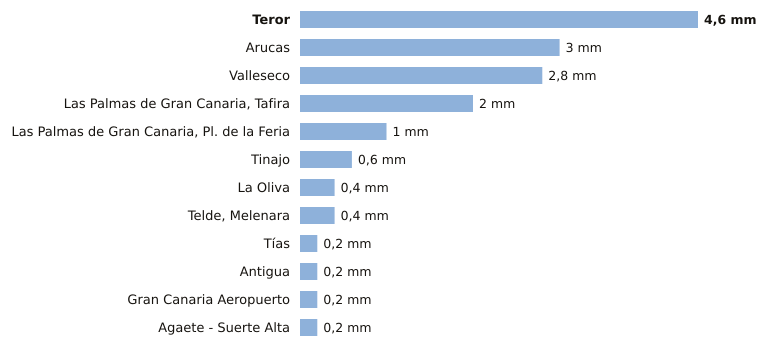

Data behind this chart, as committed beside it:
estacion, provincia, indicativo, mm_6_dias_anteriores, mm_hoy, mm_7_dias, horas_de_hoy
Teror, Las Palmas, C656V, 4.6, 0.0, 4.6, 1
Arucas, Las Palmas, C669B, 3.0, 0.0, 3.0, 1
Valleseco, Las Palmas, C665T, 2.8, 0.0, 2.8, 1
Las Palmas de Gran Canaria, Tafira, Las Palmas, C658X, 2.0, 0.0, 2.0, 3
Las Palmas de Gran Canaria, Pl. de la Fe…, Las Palmas, C659M, 1.0, 0.0, 1.0, 2
Tinajo, Las Palmas, C048W, 0.6, 0.0, 0.6, 1
La Oliva, Las Palmas, C258K, 0.4, 0.0, 0.4, 3
Telde, Melenara, Las Palmas, C649R, 0.4, 0.0, 0.4, 2
Tías, Las Palmas, C018J, 0.2, 0.0, 0.2, 1
Antigua, Las Palmas, C248E, 0.2, 0.0, 0.2, 3
Gran Canaria Aeropuerto, Las Palmas, C649I, 0.2, 0.0, 0.2, 3
Agaete - Suerte Alta, Las Palmas, C668V, 0.2, 0.0, 0.2, 1
